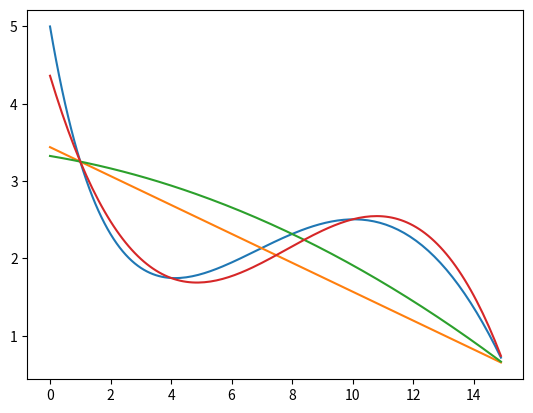

Recreate this plot in Python.
from matplotlib import pylab as plt
import numpy as np
import scipy.linalg as la


def f(x):
    return np.sin(x / 5) * np.exp(x / 10) + 5 * np.exp(-x / 2)


def a1(x):
    return 3.43914511 - 0.18692825 * x


def a2(x):
    return 3.32512949 - 0.06531159 * x - 0.00760104 * x * x


def a3(x):
    return 4.36264154 - 1.29552587 * x + 0.19333685 * x * x - 0.00823565 * x * x * x


a_1 = np.array([[1, 1], [1, 15]])
b_1 = np.array([f(1), f(15)])
w_1 = la.solve(a_1, b_1)

print(w_1)

a_2 = np.array([[1, 1, 1], [1, 8, 64], [1, 15, 225]])
b_2 = np.array([f(1), f(8), f(15)])
w_2 = la.solve(a_2, b_2)

print(w_2)

a_3 = np.array([[1, 1, 1, 1], [1, 4, 16, 64], [1, 10, 100, 1000], [1, 15, 225, 3375]])
b_3 = np.array([f(1), f(4), f(10), f(15)])
w_3 = la.solve(a_3, b_3)

print(w_3)

x = np.arange(0, 15, 0.1)
plt.plot(x, f(x))
plt.plot(x, a1(x))
plt.plot(x, a2(x))
plt.plot(x, a3(x))

plt.show()
